Run: headless pygame with SDL's dummy video driver; simulated clock (each Clock.tick advances the game by its frame time, no real sleeping); random seed 0; keys injected as events and as key.get_pressed() state; no mouse input; restart key R tapped at the start of phases 3 and 4.
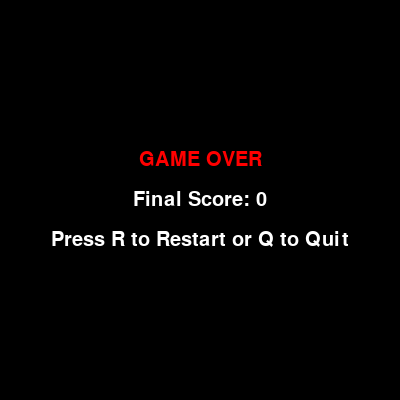
Frame 1 of 4 · flips 1–60 · no input
Frame 2 of 4 · flips 61–180 · tapped SPACE, RETURN · held RIGHT (→), D · screen unchanged from frame 1, image omitted
Frame 3 of 4 · flips 181–300 · tapped R · held DOWN (↓), S · screen unchanged from frame 2, image omitted
Frame 4 of 4 · flips 301–420 · tapped R · held LEFT (←), A, UP (↑), W · screen unchanged from frame 3, image omitted

The pygame program that drew these frames:

import pygame
import random
import sys

# Initialize Pygame
pygame.init()

# Screen settings
WIDTH, HEIGHT, BLOCK_SIZE = 400, 400, 20
screen = pygame.display.set_mode((WIDTH, HEIGHT))
pygame.display.set_caption("Snake Game")

# Colors
BLACK, WHITE, GREEN, RED = (0, 0, 0), (255, 255, 255), (0, 255, 0), (255, 0, 0)

# Font
font = pygame.font.SysFont(None, 30)

def draw_text(text, color, x, y, center=False):
    """Utility function to draw text on the screen"""
    text_surface = font.render(text, True, color)
    text_rect = text_surface.get_rect()
    if center:
        text_rect.center = (x, y)
    else:
        text_rect.topleft = (x, y)
    screen.blit(text_surface, text_rect)

def random_food(snake):
    """Generate food position that doesn't overlap with snake"""
    while True:
        x = random.randint(0, (WIDTH - BLOCK_SIZE) // BLOCK_SIZE) * BLOCK_SIZE
        y = random.randint(0, (HEIGHT - BLOCK_SIZE) // BLOCK_SIZE) * BLOCK_SIZE
        if (x, y) not in snake:
            return (x, y)

def game_loop():
    snake = [(WIDTH // 2, HEIGHT // 2)]
    direction = (0, -BLOCK_SIZE)
    score = 0
    food = random_food(snake)
    clock = pygame.time.Clock()
    running = True

    while running:
        screen.fill(BLACK)
        pygame.draw.rect(screen, RED, (*food, BLOCK_SIZE, BLOCK_SIZE))  # Draw food

        # Draw snake
        for segment in snake:
            pygame.draw.rect(screen, GREEN, (*segment, BLOCK_SIZE, BLOCK_SIZE))

        # Draw score
        draw_text(f"Score: {score}", WHITE, 10, 10)

        # Event handling
        for event in pygame.event.get():
            if event.type == pygame.QUIT:
                pygame.quit()
                sys.exit()
            elif event.type == pygame.KEYDOWN:
                if event.key == pygame.K_UP and direction != (0, BLOCK_SIZE):
                    direction = (0, -BLOCK_SIZE)
                elif event.key == pygame.K_DOWN and direction != (0, -BLOCK_SIZE):
                    direction = (0, BLOCK_SIZE)
                elif event.key == pygame.K_LEFT and direction != (BLOCK_SIZE, 0):
                    direction = (-BLOCK_SIZE, 0)
                elif event.key == pygame.K_RIGHT and direction != (-BLOCK_SIZE, 0):
                    direction = (BLOCK_SIZE, 0)

        # Move snake
        new_head = (snake[0][0] + direction[0], snake[0][1] + direction[1])

        # Collision detection
        if (new_head[0] < 0 or new_head[0] >= WIDTH or
            new_head[1] < 0 or new_head[1] >= HEIGHT or
            new_head in snake):
            running = False

        snake.insert(0, new_head)

        # Check food collision
        if new_head == food:
            score += 1
            food = random_food(snake)
        else:
            snake.pop()  # Remove tail if food not eaten

        pygame.display.flip()
        clock.tick(10 + score)  # Speed increases slightly as you score more

    # Game over screen
    game_over_screen(score)

def game_over_screen(score):
    """Display Game Over screen with restart and quit options"""
    while True:
        screen.fill(BLACK)
        draw_text("GAME OVER", RED, WIDTH // 2, HEIGHT // 2 - 40, center=True)
        draw_text(f"Final Score: {score}", WHITE, WIDTH // 2, HEIGHT // 2, center=True)
        draw_text("Press R to Restart or Q to Quit", WHITE, WIDTH // 2, HEIGHT // 2 + 40, center=True)
        pygame.display.flip()

        for event in pygame.event.get():
            if event.type == pygame.QUIT:
                pygame.quit()
                sys.exit()
            elif event.type == pygame.KEYDOWN:
                if event.key == pygame.K_r:
                    game_loop()  # Restart
                elif event.key == pygame.K_q:
                    pygame.quit()
                    sys.exit()

# Start the game
game_loop()
